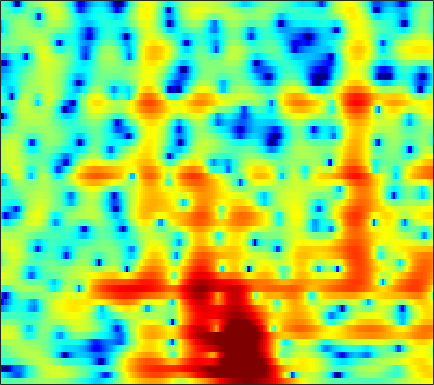

The data file committed next to this chart (first rows):
-1.5223, -1.636, -1.7926, -1.9654, -2.0576, -2.093, -2.0323, -1.9348, -1.7443, -1.4962, -1.2106, -0.97681, -0.64722, -0.31675, -0.077923, 0.2341, 0.531, 0.73825, 0.97827, 1.1739, 1.3211, 1.3994, 1.4581, 1.4651
-6.041, -6.82, -7.922, -9.108, -10.07, -11.41, -12.73, -13.43, -13.43, -12.1, -10.03, -8.4, -6.357, -4.547, -3.342, -1.929, -0.7211, 0.06471, 0.9653, 1.718, 2.334, 2.71, 3.108, 3.395
-15.78, -21.11, -37.67, -21.28, -17.36, -14.61, -13.19, -12.57, -12, -11.25, -9.941, -8.575, -6.545, -4.56, -3.199, -1.598, -0.2452, 0.6112, 1.559, 2.307, 2.875, 3.195, 3.489, 3.652
-4.295, -4.386, -4.326, -4.055, -3.745, -3.25, -2.699, -2.274, -1.705, -1.143, -0.5759, -0.1454, 0.4308, 0.9913, 1.383, 1.853, 2.243, 2.462, 2.644, 2.686, 2.568, 2.375, 1.978, 1.422
-2.729, -2.204, -1.548, -0.937, -0.5087, 0.01822, 0.4994, 0.8281, 1.225, 1.572, 1.869, 2.06, 2.262, 2.402, 2.457, 2.461, 2.373, 2.23, 1.936, 1.495, 0.8859, 0.3002, -0.6821, -1.934
-2.611, -1.759, -0.8332, -0.08909, 0.3797, 0.888, 1.282, 1.513, 1.746, 1.912, 2.012, 2.047, 2.048, 1.999, 1.918, 1.763, 1.538, 1.319, 0.9565, 0.4916, -0.07716, -0.5792, -1.347, -2.231
0.355, 0.776, 1.259, 1.624, 1.819, 1.966, 1.989, 1.93, 1.764, 1.528, 1.244, 1.022, 0.7593, 0.5529, 0.4376, 0.3285, 0.2326, 0.1434, -0.02876, -0.2946, -0.6648, -1.029, -1.609, -2.276
3.152, 3.485, 3.793, 3.916, 3.863, 3.609, 3.125, 2.59, 1.631, 0.3671, -1.204, -2.518, -4.13, -4.842, -4.498, -3.326, -2.035, -1.246, -0.516, -0.1726, -0.2239, -0.52, -1.284, -2.533
2.72, 3.123, 3.431, 3.505, 3.409, 3.069, 2.475, 1.846, 0.7033, -0.8427, -2.856, -4.728, -7.406, -8.581, -7.481, -5.065, -2.941, -1.714, -0.537, 0.1883, 0.5208, 0.5146, 0.205, -0.4469
-0.1244, 0.03965, 0.1617, 0.1858, 0.1475, -0.001055, -0.2776, -0.5633, -1.044, -1.59, -2.122, -2.484, -2.833, -2.94, -2.843, -2.493, -1.981, -1.536, -0.9191, -0.3408, 0.1477, 0.4455, 0.758, 0.9872
-3.307, -3.343, -3.284, -3.117, -2.97, -2.823, -2.773, -2.789, -2.904, -3.13, -3.42, -3.656, -3.926, -4.098, -4.119, -3.926, -3.475, -2.978, -2.179, -1.285, -0.3656, 0.2807, 1.077, 1.79
-10.78, -10.44, -9.083, -7.613, -6.662, -5.648, -4.92, -4.567, -4.361, -4.513, -5.068, -5.733, -7.046, -8.865, -10.4, -11.61, -10.26, -8.181, -5.439, -3.155, -1.296, -0.1147, 1.219, 2.32
-17.72, -16.2, -13.28, -10.71, -9.126, -7.304, -5.825, -5.027, -4.346, -4.096, -4.305, -4.795, -5.915, -7.513, -8.9, -10.02, -8.906, -7.107, -4.606, -2.471, -0.755, 0.2773, 1.457, 2.433
-12.25, -16.24, -19.29, -13.75, -10.24, -6.866, -4.49, -3.221, -2.07, -1.33, -0.9182, -0.7867, -0.7878, -0.875, -0.9539, -0.9467, -0.7538, -0.5002, -0.1135, 0.2727, 0.6452, 0.8709, 1.108, 1.361
-1.888, -2.954, -3.556, -3.107, -2.343, -1.11, -0.02543, 0.6022, 1.257, 1.641, 1.844, 1.883, 1.872, 1.766, 1.699, 1.579, 1.441, 1.325, 1.078, 0.6316, -0.1054, -0.8886, -2.349, -4.345
3.552, 3.159, 2.746, 2.475, 2.372, 2.27, 2.123, 1.957, 1.654, 1.205, 0.5906, 0.07443, -0.6171, -1.193, -1.453, -1.571, -1.51, -1.423, -1.369, -1.52, -2.069, -2.801, -4.243, -6.217
4.208, 3.997, 3.763, 3.529, 3.316, 2.923, 2.384, 1.864, 0.8884, -0.4152, -2.188, -3.922, -6.999, -10.84, -12.82, -10.78, -7.521, -5.725, -4.058, -3.007, -2.366, -2.12, -1.971, -1.913
2.067, 2.378, 2.769, 3.032, 3.094, 2.982, 2.642, 2.197, 1.309, 0.09464, -1.477, -2.944, -5.165, -7.3, -8.079, -7.529, -6.014, -4.814, -3.459, -2.464, -1.712, -1.296, -0.8761, -0.5941
-2.51, -0.6277, 1.137, 2.262, 2.793, 3.175, 3.199, 3.021, 2.57, 1.883, 1.019, 0.3222, -0.6107, -1.42, -1.899, -2.278, -2.353, -2.279, -2.018, -1.672, -1.361, -1.162, -0.9936, -0.9438
-0.7677, 0.5342, 1.95, 2.942, 3.458, 3.849, 3.916, 3.795, 3.438, 2.832, 2.023, 1.311, 0.2194, -0.9507, -1.853, -2.921, -3.674, -3.944, -3.881, -3.428, -2.866, -2.506, -2.215, -2.217
2.679, 3.061, 3.518, 3.889, 4.077, 4.158, 4.07, 3.861, 3.374, 2.658, 1.671, 0.7099, -0.9034, -3.028, -5.101, -8.918, -14.48, -16.87, -12.16, -8.256, -5.84, -4.653, -3.667, -3.221
3.177, 3.294, 3.422, 3.511, 3.522, 3.47, 3.326, 3.125, 2.705, 2.122, 1.319, 0.5533, -0.7007, -2.273, -3.656, -5.67, -7.343, -7.875, -7.349, -6.089, -4.889, -4.16, -3.478, -3.097
2.095, 2.051, 2.032, 2.022, 2.026, 2.048, 2.031, 1.999, 1.92, 1.733, 1.448, 1.16, 0.6717, 0.08715, -0.3763, -0.9727, -1.491, -1.771, -2.019, -2.132, -2.176, -2.222, -2.306, -2.441
-0.04562, -0.3502, -0.6229, -0.6711, -0.5446, -0.2516, 0.1407, 0.4693, 0.9097, 1.309, 1.642, 1.835, 1.997, 2.054, 2.025, 1.885, 1.633, 1.381, 0.9613, 0.4091, -0.2617, -0.8466, -1.704, -2.557
-4.397, -5.921, -7.216, -6.978, -6.099, -4.751, -3.399, -2.446, -1.25, -0.01166, 1.146, 1.928, 2.828, 3.511, 3.861, 4.108, 4.107, 3.921, 3.428, 2.598, 1.385, 0.1711, -1.988, -4.975
-8.64, -12.75, -18.75, -15.33, -12.69, -11.08, -10.48, -9.863, -7.812, -4.847, -2.029, -0.2468, 1.661, 3.065, 3.832, 4.513, 4.833, 4.837, 4.524, 3.863, 2.8, 1.723, -0.1315, -2.474
-5.106, -6.223, -7.562, -8.72, -9.685, -11.43, -14.6, -16.86, -13.82, -8.381, -4.462, -2.244, 0.0003796, 1.645, 2.56, 3.437, 3.938, 4.112, 4.084, 3.787, 3.241, 2.694, 1.836, 0.9219
-3.18, -3.658, -4.253, -4.828, -5.188, -5.557, -5.632, -5.428, -4.663, -3.474, -2.085, -1.045, 0.2151, 1.29, 1.952, 2.622, 3.071, 3.264, 3.352, 3.238, 2.962, 2.653, 2.128, 1.491
-2.717, -2.853, -2.975, -3.016, -2.948, -2.786, -2.452, -2.168, -1.653, -1.058, -0.4093, 0.07851, 0.695, 1.258, 1.629, 2.023, 2.329, 2.468, 2.552, 2.501, 2.324, 2.107, 1.706, 1.179
-3.64, -3.732, -3.547, -3.045, -2.573, -1.893, -1.254, -0.8175, -0.3271, 0.06182, 0.3702, 0.5523, 0.7871, 0.9938, 1.154, 1.391, 1.614, 1.759, 1.879, 1.905, 1.791, 1.617, 1.28, 0.8411
-7.989, -9.114, -7.531, -4.633, -2.808, -0.9401, 0.2841, 0.9068, 1.341, 1.407, 1.164, 0.8421, 0.3367, -0.0376, -0.1028, 0.1783, 0.7067, 1.158, 1.646, 1.906, 1.894, 1.705, 1.242, 0.5988
-4.904, -6.047, -4.304, -1.244, 0.601, 2.377, 3.457, 3.845, 3.855, 3.272, 2.005, 0.506, -2.538, -6.917, -8.947, -5.501, -1.79, 0.02988, 1.549, 2.239, 2.276, 1.905, 0.8777, -0.7649
1.441, 1.591, 2.009, 2.632, 3.112, 3.63, 3.911, 3.893, 3.533, 2.757, 1.505, 0.2063, -1.931, -4.033, -4.756, -3.864, -2.212, -1.116, -0.1638, 0.201, -0.03517, -0.6325, -2.027, -4.24
1.792, 2.205, 2.671, 3.022, 3.227, 3.36, 3.315, 3.15, 2.758, 2.147, 1.382, 0.7563, -0.0646, -0.7329, -1.062, -1.255, -1.209, -1.11, -1.047, -1.143, -1.525, -2.028, -2.995, -4.328
1.743, 2.281, 2.835, 3.197, 3.345, 3.381, 3.219, 2.977, 2.482, 1.822, 1.021, 0.3841, -0.4411, -1.15, -1.529, -1.803, -1.8, -1.707, -1.522, -1.424, -1.492, -1.679, -2.159, -2.892
1.862, 2.426, 3.005, 3.392, 3.531, 3.531, 3.301, 2.959, 2.267, 1.286, -0.007811, -1.208, -3.053, -4.952, -5.975, -6.072, -4.964, -3.874, -2.565, -1.59, -0.9621, -0.7137, -0.6551, -0.8564
1.19, 1.786, 2.411, 2.846, 3.044, 3.111, 2.94, 2.629, 1.946, 0.8838, -0.6568, -2.241, -5.252, -10.07, -16.02, -14.81, -8.277, -5.387, -2.89, -1.273, -0.241, 0.2469, 0.6085, 0.6819
-0.9541, -0.3053, 0.4195, 0.9852, 1.318, 1.608, 1.705, 1.65, 1.37, 0.8592, 0.0958, -0.6127, -1.665, -2.622, -3.074, -3.075, -2.468, -1.804, -0.8737, -0.08205, 0.5041, 0.8004, 1.011, 1.024
-3.768, -3.188, -2.385, -1.588, -1.024, -0.3446, 0.2032, 0.5124, 0.7762, 0.878, 0.8446, 0.7505, 0.5911, 0.4394, 0.3737, 0.3794, 0.4948, 0.6322, 0.8328, 1.007, 1.107, 1.115, 1.014, 0.7974
-7.768, -7.445, -6.342, -4.801, -3.634, -2.208, -1.015, -0.2864, 0.484, 1.044, 1.433, 1.628, 1.794, 1.875, 1.902, 1.913, 1.913, 1.906, 1.86, 1.766, 1.596, 1.398, 1.029, 0.5263
-20.96, -22.94, -12.7, -7.824, -5.446, -3.095, -1.363, -0.3437, 0.747, 1.538, 2.094, 2.375, 2.58, 2.648, 2.627, 2.537, 2.427, 2.346, 2.248, 2.125, 1.912, 1.654, 1.134, 0.3373
-6.609, -6.882, -6.124, -4.695, -3.526, -2.072, -0.6941, 0.2289, 1.309, 2.161, 2.727, 2.95, 2.963, 2.672, 2.293, 1.691, 1.189, 1.025, 1.173, 1.544, 1.852, 1.909, 1.613, 0.8158
-1.042, -1.704, -2.485, -3.104, -3.28, -2.928, -1.783, -0.619, 0.9297, 2.233, 3.065, 3.326, 3.146, 2.219, 0.9172, -1.916, -6.28, -8.166, -4.274, -0.5321, 1.69, 2.623, 3.094, 2.842
-2.199, -3.248, -5.25, -8.537, -13.05, -22.16, -10.66, -6.095, -2.4, -0.06052, 1.381, 1.98, 2.187, 1.73, 0.9294, -0.6505, -2.355, -2.757, -1.419, 0.6327, 2.279, 3.098, 3.666, 3.663
-5.729, -6.074, -6.833, -7.795, -8.391, -8.389, -7.105, -5.63, -3.642, -1.963, -0.67, 0.0496, 0.6852, 1.025, 1.136, 1.177, 1.245, 1.396, 1.74, 2.196, 2.638, 2.877, 3.009, 2.875
-8.229, -7.758, -7.292, -6.895, -6.54, -5.914, -5.11, -4.393, -3.358, -2.341, -1.4, -0.7723, -0.0423, 0.5606, 0.9491, 1.388, 1.778, 2.039, 2.355, 2.618, 2.795, 2.852, 2.799, 2.593
-9.449, -8.934, -8.254, -7.528, -6.948, -6.118, -5.237, -4.58, -3.706, -2.856, -2.041, -1.458, -0.7095, -0.00247, 0.4958, 1.121, 1.679, 2.044, 2.457, 2.764, 2.947, 2.999, 2.945, 2.743
-10.95, -11.03, -10.59, -9.566, -8.624, -7.355, -6.209, -5.476, -4.646, -3.92, -3.244, -2.719, -1.958, -1.104, -0.4298, 0.4695, 1.303, 1.861, 2.475, 2.926, 3.21, 3.31, 3.3, 3.122
-15.9, -20.71, -19.24, -13.39, -10.61, -8.15, -6.654, -5.977, -5.561, -5.54, -5.686, -5.636, -4.989, -3.611, -2.329, -0.6362, 0.8396, 1.755, 2.7, 3.344, 3.718, 3.833, 3.796, 3.572
-8.219, -9.29, -9.204, -7.715, -6.466, -5.171, -4.463, -4.359, -4.928, -6.578, -10.07, -15.53, -18.61, -8.514, -4.608, -1.195, 1.083, 2.291, 3.41, 4.071, 4.337, 4.311, 4.017, 3.488
-1.639, -1.877, -1.951, -1.777, -1.56, -1.301, -1.207, -1.326, -1.776, -2.579, -3.561, -4.097, -3.83, -2.352, -0.9103, 0.8738, 2.302, 3.093, 3.781, 4.058, 3.922, 3.552, 2.676, 1.347
-1.002, -0.9734, -0.7932, -0.528, -0.3062, -0.02698, 0.1804, 0.2703, 0.3159, 0.3142, 0.338, 0.423, 0.6881, 1.125, 1.529, 2.082, 2.554, 2.811, 2.955, 2.819, 2.353, 1.741, 0.4925, -1.411
-3.639, -3.111, -2.276, -1.443, -0.8786, -0.2291, 0.2939, 0.6133, 0.9384, 1.177, 1.356, 1.474, 1.612, 1.744, 1.831, 1.94, 2.003, 2.009, 1.935, 1.733, 1.359, 0.928, 0.129, -0.9458
-9.263, -6.863, -4.444, -2.667, -1.65, -0.6054, 0.1704, 0.6125, 1.046, 1.325, 1.472, 1.505, 1.457, 1.319, 1.174, 0.9575, 0.7719, 0.6782, 0.6456, 0.7024, 0.7733, 0.7918, 0.7237, 0.5225
-8.121, -6.085, -3.937, -2.351, -1.44, -0.5169, 0.1494, 0.5152, 0.8704, 1.08, 1.13, 1.037, 0.7235, 0.1527, -0.4401, -1.425, -2.388, -2.823, -2.661, -1.737, -0.5465, 0.2857, 1.159, 1.73
-2.804, -2.406, -1.872, -1.445, -1.21, -0.9974, -0.8405, -0.7144, -0.5023, -0.2571, -0.08037, -0.07062, -0.3524, -1.131, -2.195, -4.583, -9.159, -16.74, -14.7, -6.201, -2.097, -0.1368, 1.634, 2.74
-1.578, -1.694, -2.007, -2.572, -3.2, -4.259, -5.353, -5.857, -5.645, -4.532, -3.188, -2.331, -1.589, -1.355, -1.531, -2.151, -2.975, -3.323, -2.807, -1.301, 0.4324, 1.571, 2.74, 3.508
-2.49, -2.803, -3.555, -4.767, -6.095, -8.763, -13.49, -21.49, -20.17, -10.9, -6.568, -4.465, -2.495, -1.175, -0.4728, 0.1876, 0.6912, 1.047, 1.567, 2.141, 2.713, 3.087, 3.443, 3.586
